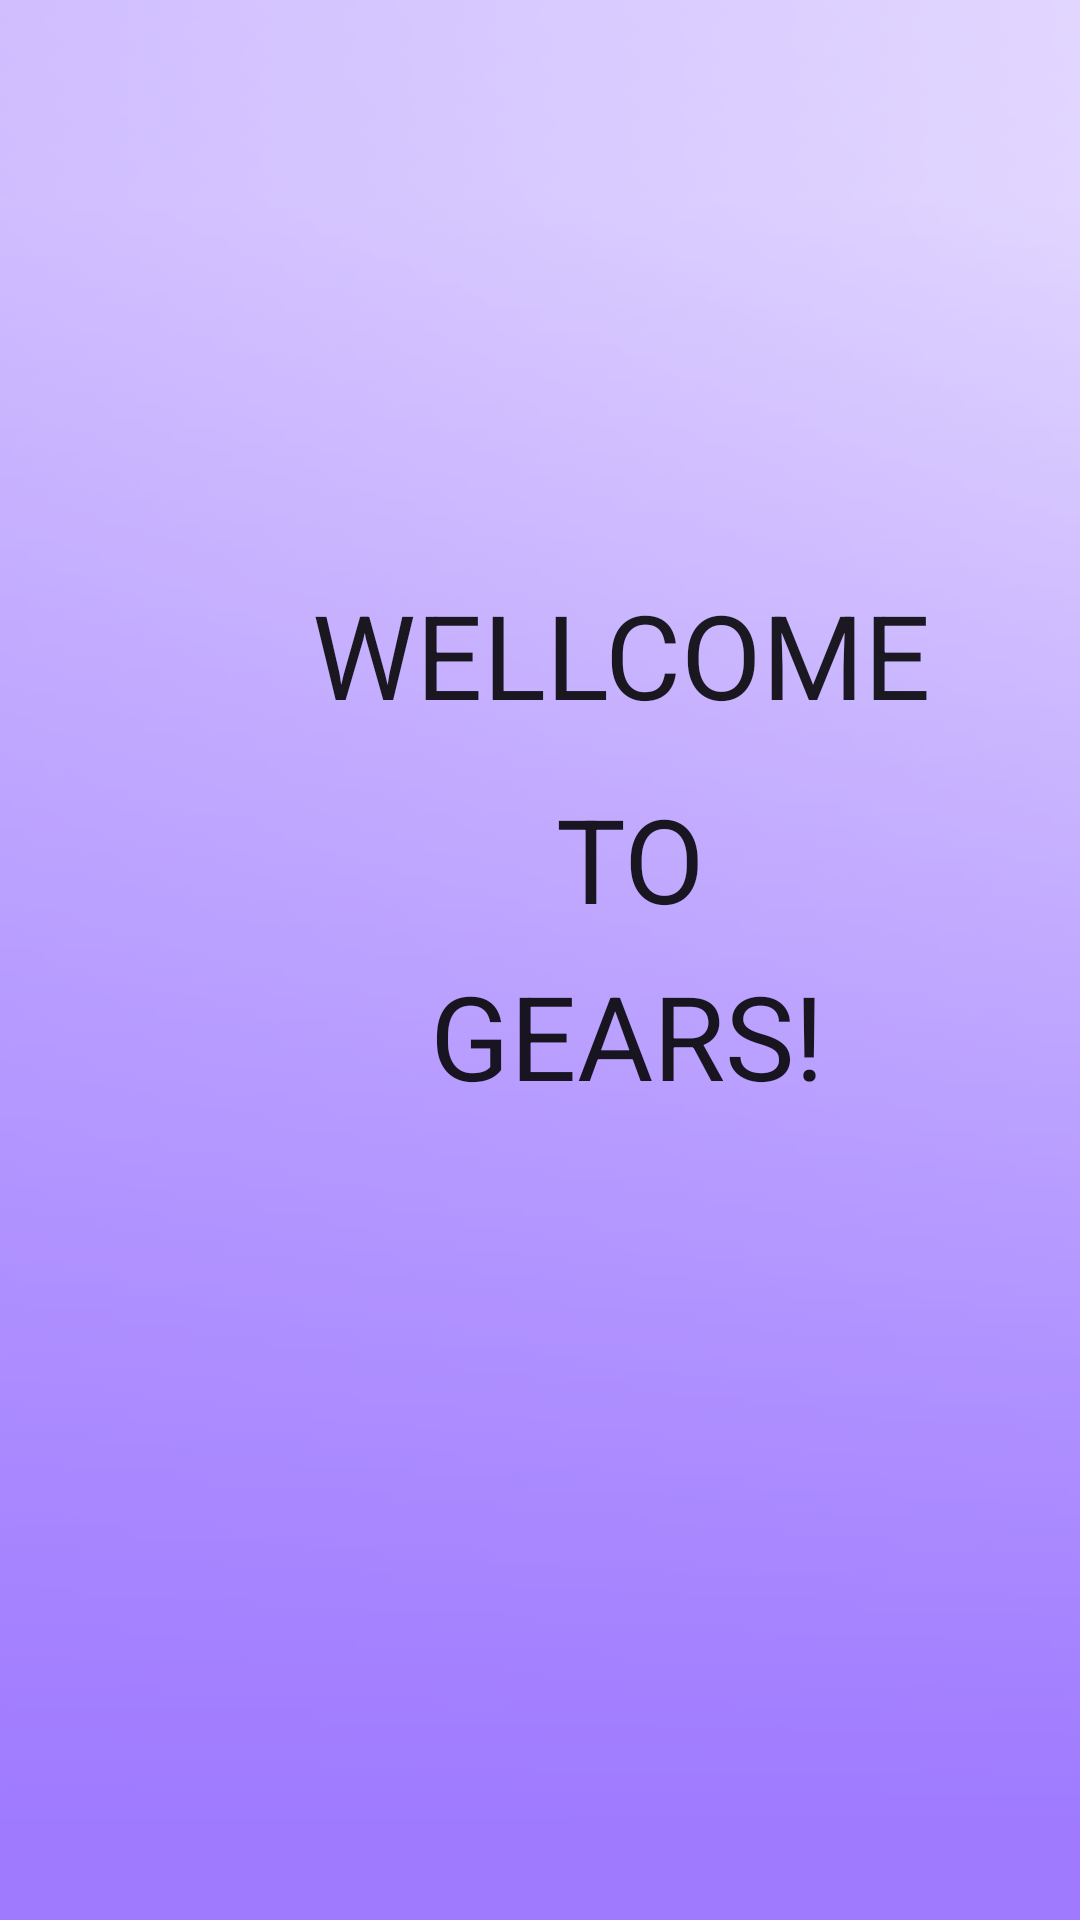

This screen was rendered from an Android layout file. Write that file and the resources it references.
<!-- AndroidManifest.xml: application theme Theme.Gears -->
<!-- res/layout/fragment_home.xml -->
<?xml version="1.0" encoding="utf-8"?>
<AbsoluteLayout xmlns:android="http://schemas.android.com/apk/res/android"
    xmlns:app="http://schemas.android.com/apk/res-auto"
    xmlns:tools="http://schemas.android.com/tools"
    android:layout_width="match_parent"
    android:layout_height="match_parent"
    android:background="@drawable/layout2"
    tools:context=".ui.home.HomeFragment">


    <TextView
        android:id="@+id/textView"
        android:layout_width="234dp"
        android:layout_height="52dp"
        android:layout_marginEnd="40dp"
        android:layout_marginRight="40dp"
        android:layout_x="90dp"
        android:layout_y="192dp"
        android:autoSizeTextType="uniform"
        android:gravity="center"
        android:text="WELLCOME"
        android:textAppearance="@style/TextAppearance.AppCompat.Large" />

    <TextView
        android:id="@+id/textView2"
        android:layout_width="234dp"
        android:layout_height="52dp"
        android:layout_marginEnd="40dp"
        android:layout_marginRight="40dp"
        android:layout_x="93dp"
        android:layout_y="260dp"
        android:autoSizeTextType="uniform"
        android:gravity="center"
        android:text="TO"
        android:textAppearance="@style/TextAppearance.AppCompat.Large" />

    <TextView
        android:id="@+id/textView3"
        android:layout_width="234dp"
        android:layout_height="52dp"
        android:layout_marginEnd="40dp"
        android:layout_marginRight="40dp"
        android:layout_x="92dp"
        android:layout_y="319dp"
        android:autoSizeTextType="uniform"
        android:gravity="center"
        android:text="GEARS!"
        android:textAppearance="@style/TextAppearance.AppCompat.Large" />


</AbsoluteLayout>
<!-- resources referenced by this layout -->
<resources>
  <!-- drawable layout2: png bitmap (drawable, 14741 bytes) -->
  <style name="Theme.Gears" parent="Theme.MaterialComponents.DayNight.DarkActionBar">
          
          <item name="colorPrimary">@color/purple_500</item>
          <item name="colorPrimaryVariant">@color/purple_700</item>
          <item name="colorOnPrimary">@color/white</item>
          
          <item name="colorSecondary">@color/teal_200</item>
          <item name="colorSecondaryVariant">@color/teal_700</item>
          <item name="colorOnSecondary">@color/black</item>
          
          <item name="android:statusBarColor" tools:targetApi="l">?attr/colorPrimaryVariant</item>
          
      </style>
  <!-- not gathered from this repository: default colours our renderer supplied (Android Studio template values) -->
  <color name="purple_500">#FF6200EE</color>
  <color name="purple_700">#FF3700B3</color>
  <color name="teal_200">#FF03DAC5</color>
  <color name="teal_700">#FF018786</color>
  <color name="black">#FF000000</color>
  <color name="white">#FFFFFFFF</color>
</resources>
